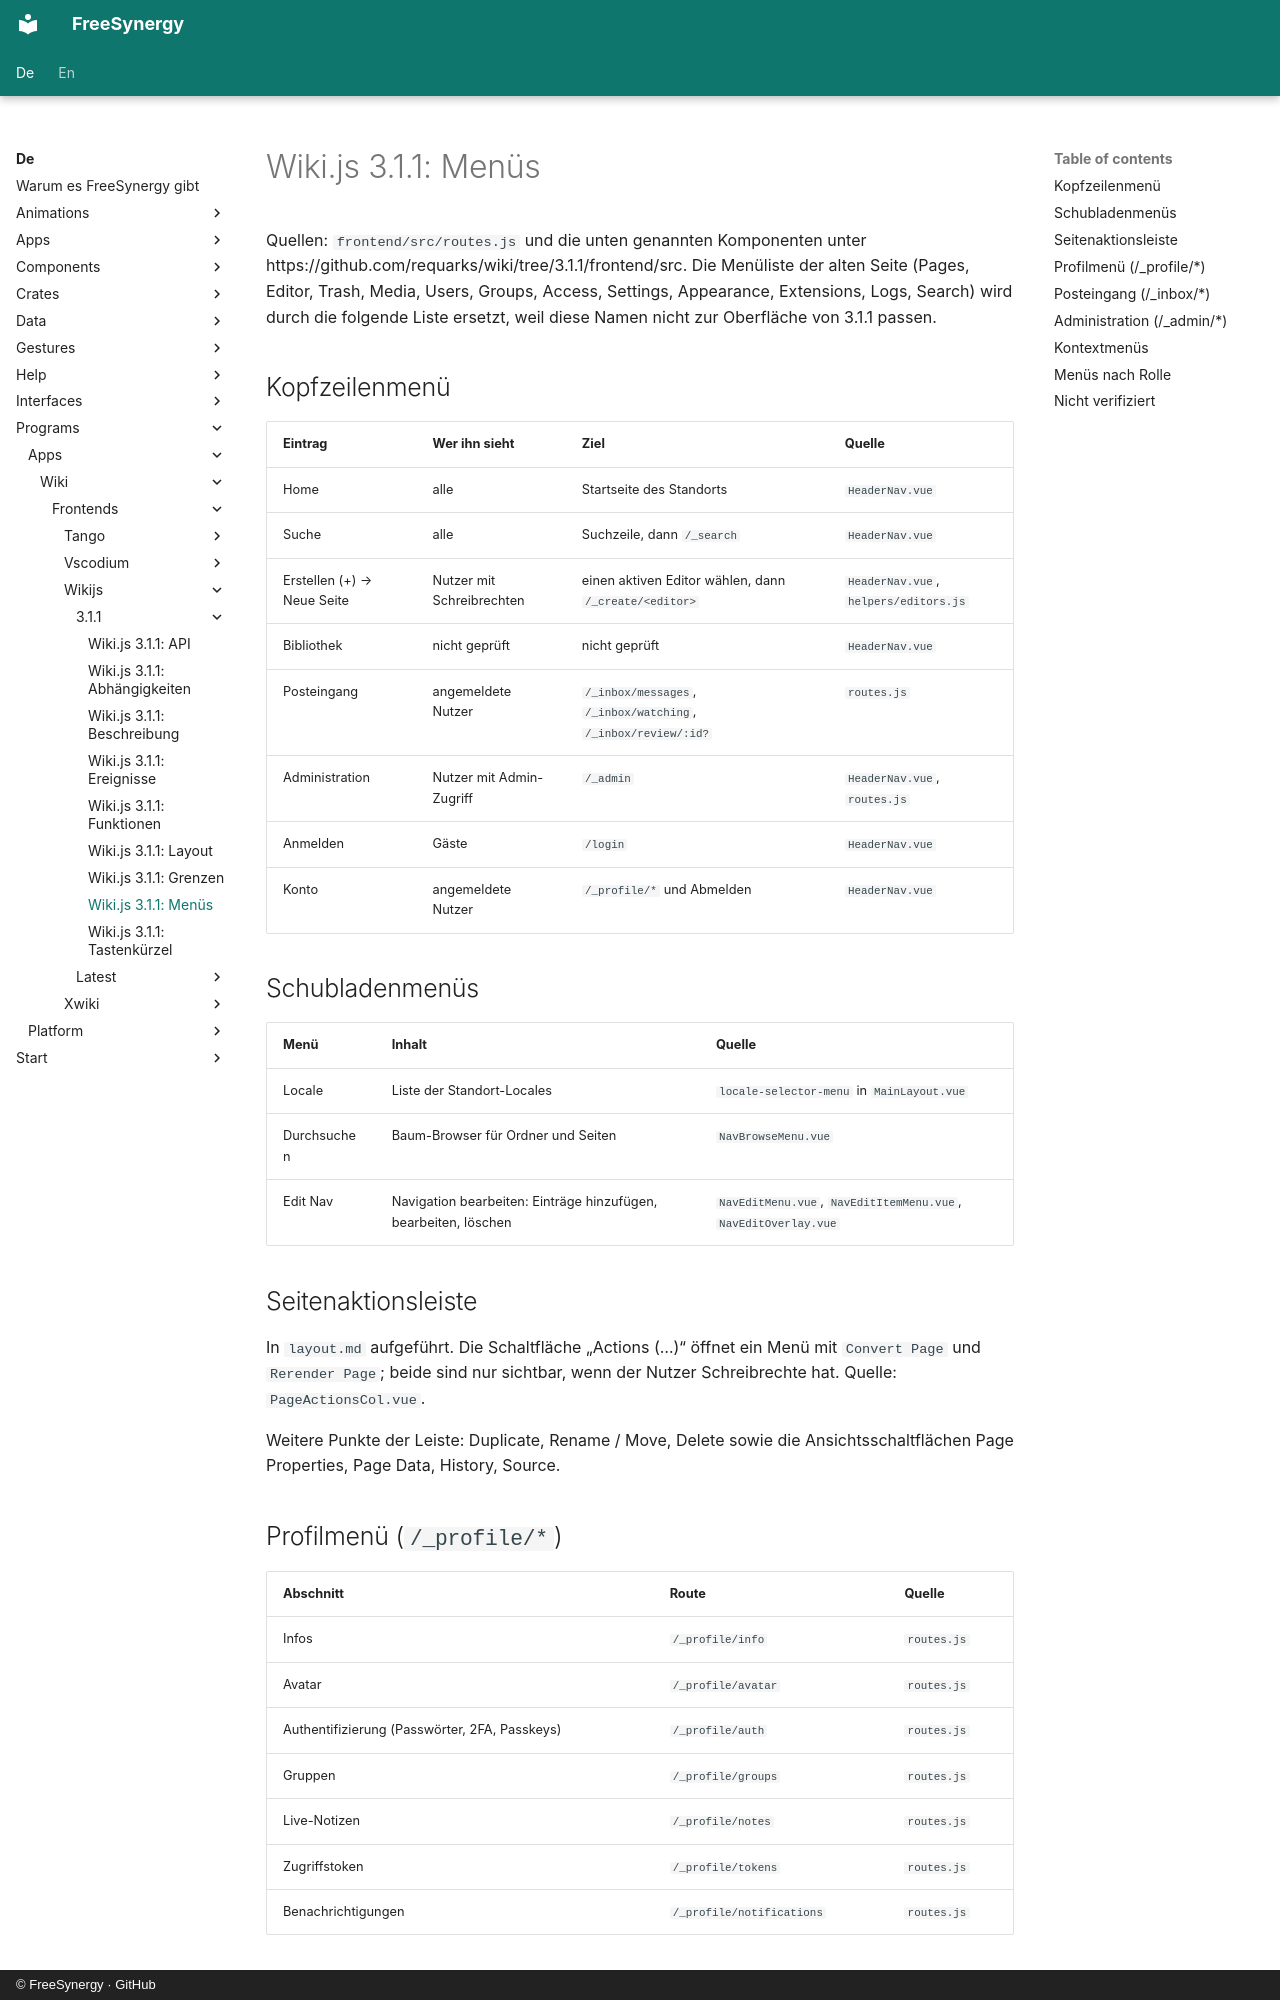

repository: FreeSynergy/fs-documentation · page: de/programs/apps/wiki/frontends/wikijs/3.1.1/menus/index.html · generator: mkdocs · copyright: © FreeSynergy · GitHub

# Wiki.js 3.1.1: Menüs

Quellen: `frontend/src/routes.js` und die unten genannten Komponenten unter https://github.com/requarks/wiki/tree/3.1.1/frontend/src. Die Menüliste der alten Seite (Pages, Editor, Trash, Media, Users, Groups, Access, Settings, Appearance, Extensions, Logs, Search) wird durch die folgende Liste ersetzt, weil diese Namen nicht zur Oberfläche von 3.1.1 passen.

## Kopfzeilenmenü

| Eintrag | Wer ihn sieht | Ziel | Quelle |
|-------|-------------|--------|--------|
| Home | alle | Startseite des Standorts | `HeaderNav.vue` |
| Suche | alle | Suchzeile, dann `/_search` | `HeaderNav.vue` |
| Erstellen (+) → Neue Seite | Nutzer mit Schreibrechten | einen aktiven Editor wählen, dann `/_create/<editor>` | `HeaderNav.vue`, `helpers/editors.js` |
| Bibliothek | nicht geprüft | nicht geprüft | `HeaderNav.vue` |
| Posteingang | angemeldete Nutzer | `/_inbox/messages`, `/_inbox/watching`, `/_inbox/review/:id?` | `routes.js` |
| Administration | Nutzer mit Admin-Zugriff | `/_admin` | `HeaderNav.vue`, `routes.js` |
| Anmelden | Gäste | `/login` | `HeaderNav.vue` |
| Konto | angemeldete Nutzer | `/_profile/*` und Abmelden | `HeaderNav.vue` |

## Schubladenmenüs

| Menü | Inhalt | Quelle |
|------|---------|--------|
| Locale | Liste der Standort-Locales | `locale-selector-menu` in `MainLayout.vue` |
| Durchsuchen | Baum-Browser für Ordner und Seiten | `NavBrowseMenu.vue` |
| Edit Nav | Navigation bearbeiten: Einträge hinzufügen, bearbeiten, löschen | `NavEditMenu.vue`, `NavEditItemMenu.vue`, `NavEditOverlay.vue` |

## Seitenaktionsleiste

In `layout.md` aufgeführt. Die Schaltfläche „Actions (…)“ öffnet ein Menü mit `Convert Page` und `Rerender Page`; beide sind nur sichtbar, wenn der Nutzer Schreibrechte hat. Quelle: `PageActionsCol.vue`.

Weitere Punkte der Leiste: Duplicate, Rename / Move, Delete sowie die Ansichtsschaltflächen Page Properties, Page Data, History, Source.

## Profilmenü (`/_profile/*`)

| Abschnitt | Route | Quelle |
|-----------|-------|--------|
| Infos | `/_profile/info` | `routes.js` |
| Avatar | `/_profile/avatar` | `routes.js` |
| Authentifizierung (Passwörter, 2FA, Passkeys) | `/_profile/auth` | `routes.js` |
| Gruppen | `/_profile/groups` | `routes.js` |
| Live-Notizen | `/_profile/notes` | `routes.js` |
| Zugriffstoken | `/_profile/tokens` | `routes.js` |
| Benachrichtigungen | `/_profile/notifications` | `routes.js` |
